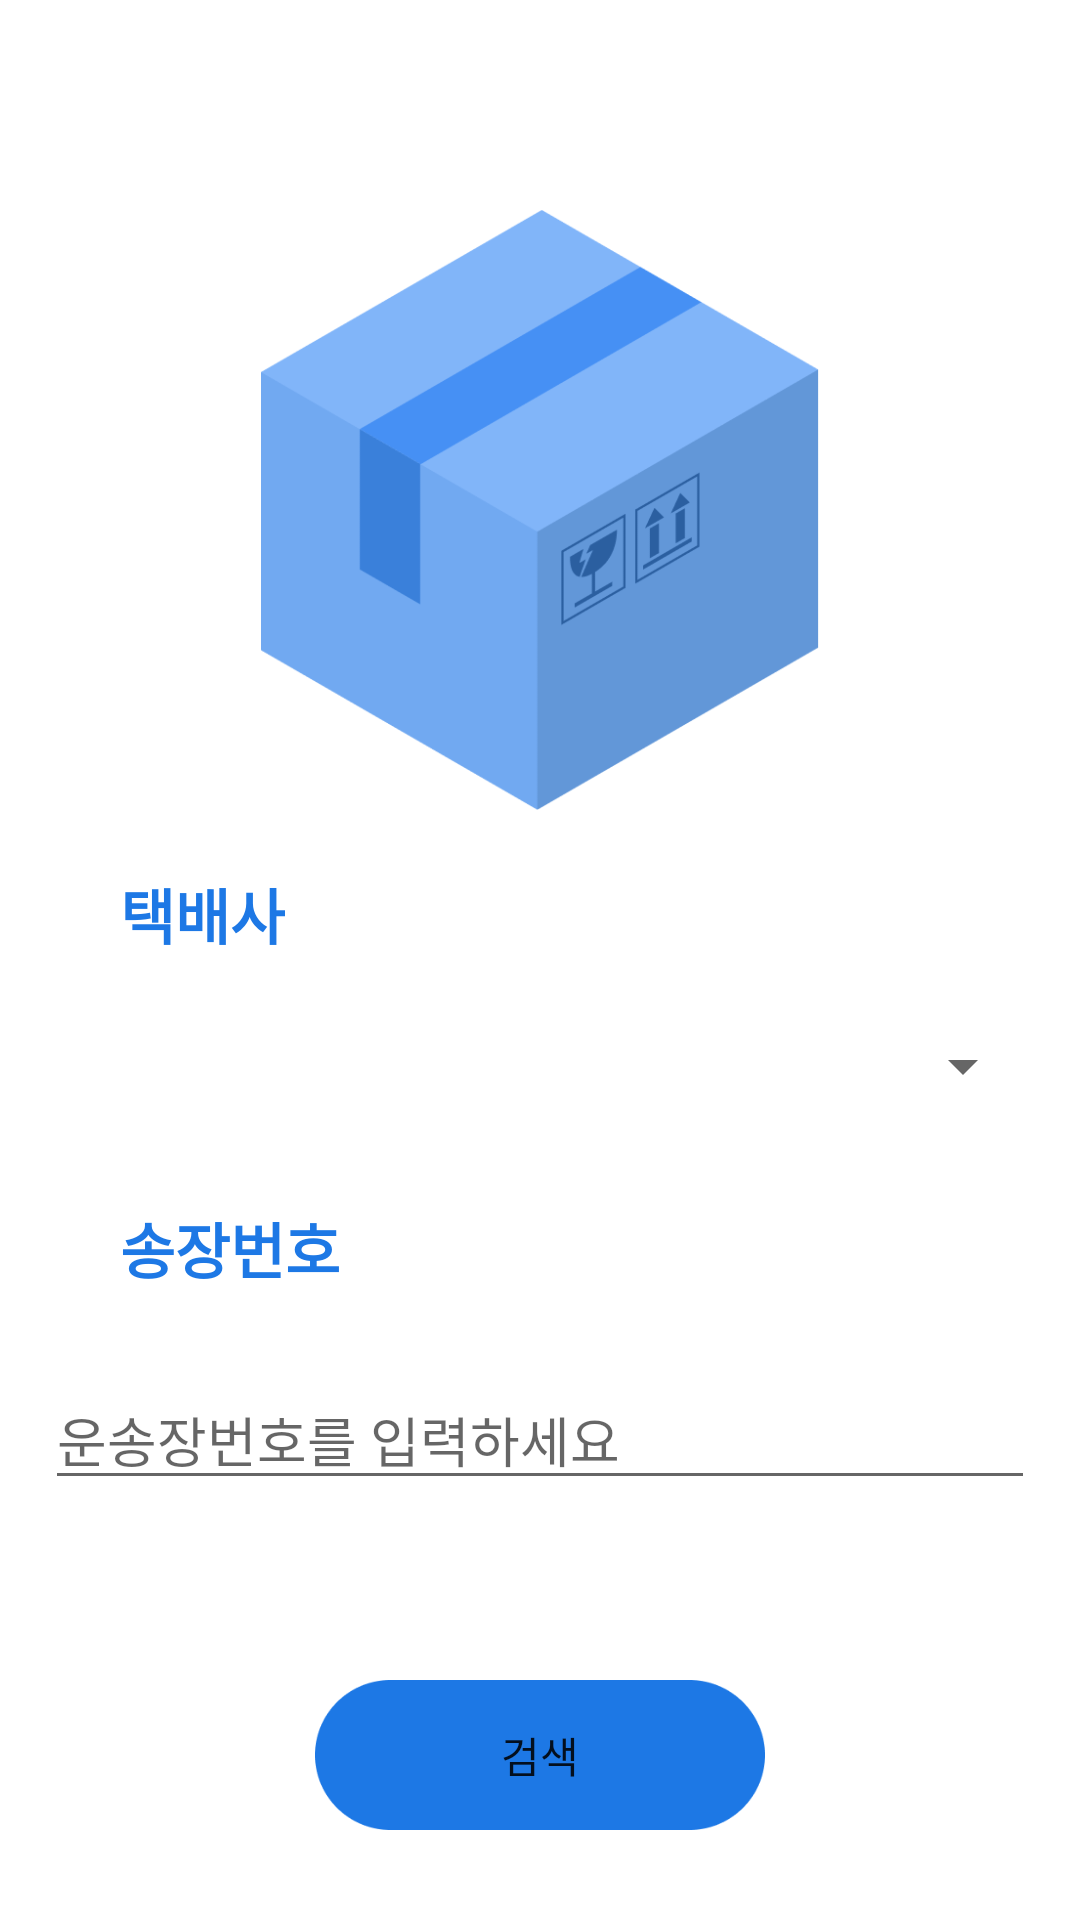

Layout XML and referenced resources for this Android screen:
<!-- AndroidManifest.xml: application theme Theme.SmartDelivery -->
<!-- res/layout/fragment_add.xml -->
<?xml version="1.0" encoding="utf-8"?>
<layout xmlns:app="http://schemas.android.com/apk/res-auto"
    xmlns:tools="http://schemas.android.com/tools"
    xmlns:android="http://schemas.android.com/apk/res/android">

    <ScrollView
        android:layout_width="match_parent"
        android:layout_height="wrap_content"
        app:layout_constraintEnd_toEndOf="parent">

<androidx.constraintlayout.widget.ConstraintLayout
    android:layout_width="match_parent"
    android:layout_height="wrap_content">


        <ImageView
            android:id="@+id/box"
            android:layout_width="200dp"
            android:layout_height="200dp"
            android:layout_marginTop="70dp"
            android:src="@drawable/box1"
            app:layout_constraintEnd_toEndOf="parent"
            app:layout_constraintStart_toStartOf="parent"
            app:layout_constraintTop_toTopOf="parent" />

        <EditText
            android:id="@+id/edtInvoice"
            android:layout_width="330dp"
            android:layout_height="wrap_content"
            android:layout_marginTop="26dp"
            android:ems="10"
            android:hint="운송장번호를 입력하세요"
            android:inputType="textPersonName"
            app:layout_constraintEnd_toEndOf="parent"
            app:layout_constraintStart_toStartOf="parent"
            app:layout_constraintTop_toBottomOf="@+id/textView6" />

        <Button
            android:id="@+id/btnInsert"
            android:layout_width="150dp"
            android:layout_height="50dp"
            android:layout_marginTop="60dp"
            android:background="@drawable/bg"
            android:text="검색"
            app:layout_constraintEnd_toEndOf="parent"
            app:layout_constraintStart_toStartOf="parent"
            app:layout_constraintTop_toBottomOf="@+id/edtInvoice" />

        <Spinner
            android:id="@+id/spinner"
            android:layout_width="330dp"
            android:layout_height="wrap_content"
            android:layout_marginTop="24dp"
            app:layout_constraintEnd_toEndOf="parent"
            app:layout_constraintStart_toStartOf="parent"
            app:layout_constraintTop_toBottomOf="@+id/textView5" />

        <TextView
            android:id="@+id/textView5"
            style="@style/BaseText"
            android:layout_width="wrap_content"
            android:layout_height="wrap_content"
            android:layout_marginStart="40dp"
            android:layout_marginTop="20dp"
            android:text="택배사"
            android:textColor="@color/mainColor"
            app:layout_constraintStart_toStartOf="parent"
            app:layout_constraintTop_toBottomOf="@+id/box" />

        <TextView
            android:id="@+id/textView6"
            style="@style/BaseText"
            android:layout_width="wrap_content"
            android:layout_height="wrap_content"
            android:layout_marginStart="40dp"
            android:layout_marginTop="34dp"
            android:text="송장번호"
            android:textColor="@color/mainColor"
            app:layout_constraintStart_toStartOf="parent"
            app:layout_constraintTop_toBottomOf="@+id/spinner" />

</androidx.constraintlayout.widget.ConstraintLayout>
    </ScrollView>
</layout>
<!-- resources referenced by this layout -->
<resources>
  <color name="mainColor">#1D78E5</color>
  <!-- drawable bg: png bitmap (drawable, 3403 bytes) -->
  <!-- drawable box1: png bitmap (drawable, 16547 bytes) -->
  <style name="BaseText">
          <item name="android:textColor">@color/black</item>
          <item name="android:textStyle">bold</item>
          <item name="android:textSize">20sp</item>
      </style>
  <style name="Theme.SmartDelivery" parent="Theme.MaterialComponents.DayNight.NoActionBar">
          
          <item name="colorPrimary">@color/purple_500</item>
          <item name="colorPrimaryVariant">@color/purple_700</item>
          <item name="colorOnPrimary">@color/white</item>
          
          <item name="colorSecondary">@color/teal_200</item>
          <item name="colorSecondaryVariant">@color/teal_700</item>
          <item name="colorOnSecondary">@color/black</item>
          
          <item name="android:statusBarColor" tools:targetApi="l">?attr/colorPrimaryVariant</item>
  
          
      </style>
  <color name="black">#FF000000</color>
  <color name="purple_500">#1D78E5</color>
  <color name="purple_700">#1D78E5</color>
  <color name="white">#FFFFFFFF</color>
  <color name="teal_200">#FF03DAC5</color>
  <color name="teal_700">#FF018786</color>
</resources>
